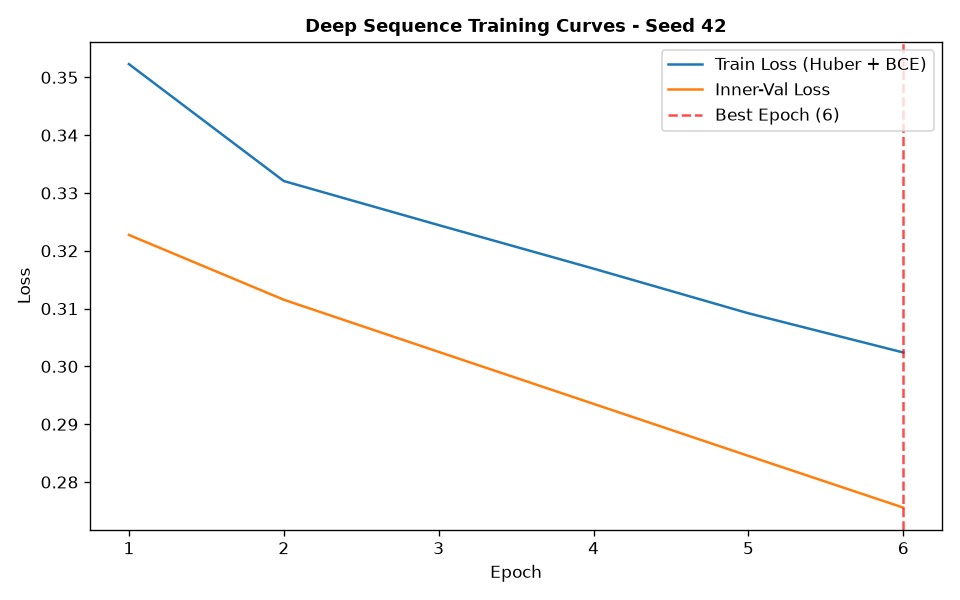

The data file committed next to this chart (first rows):
epoch, train_loss, train_ret_loss, train_dir_loss, val_loss, val_ret_loss, val_dir_loss, lr
1, 0.3523, 0.003408, 0.6978, 0.3227, 0.002762, 0.64, 0.001
2, 0.3321, 0.002143, 0.6598, 0.3115, 0.001704, 0.6197, 0.001
3, 0.3244, 0.001417, 0.6461, 0.3025, 0.0009252, 0.6032, 0.001
4, 0.3169, 0.0008056, 0.6322, 0.2935, 0.00045, 0.5862, 0.001
5, 0.3092, 0.0003601, 0.6177, 0.2845, 0.000125, 0.5688, 0.001
6, 0.3024, 0.0001784, 0.6045, 0.2756, 9.486786808123442e-05, 0.551, 0.001
